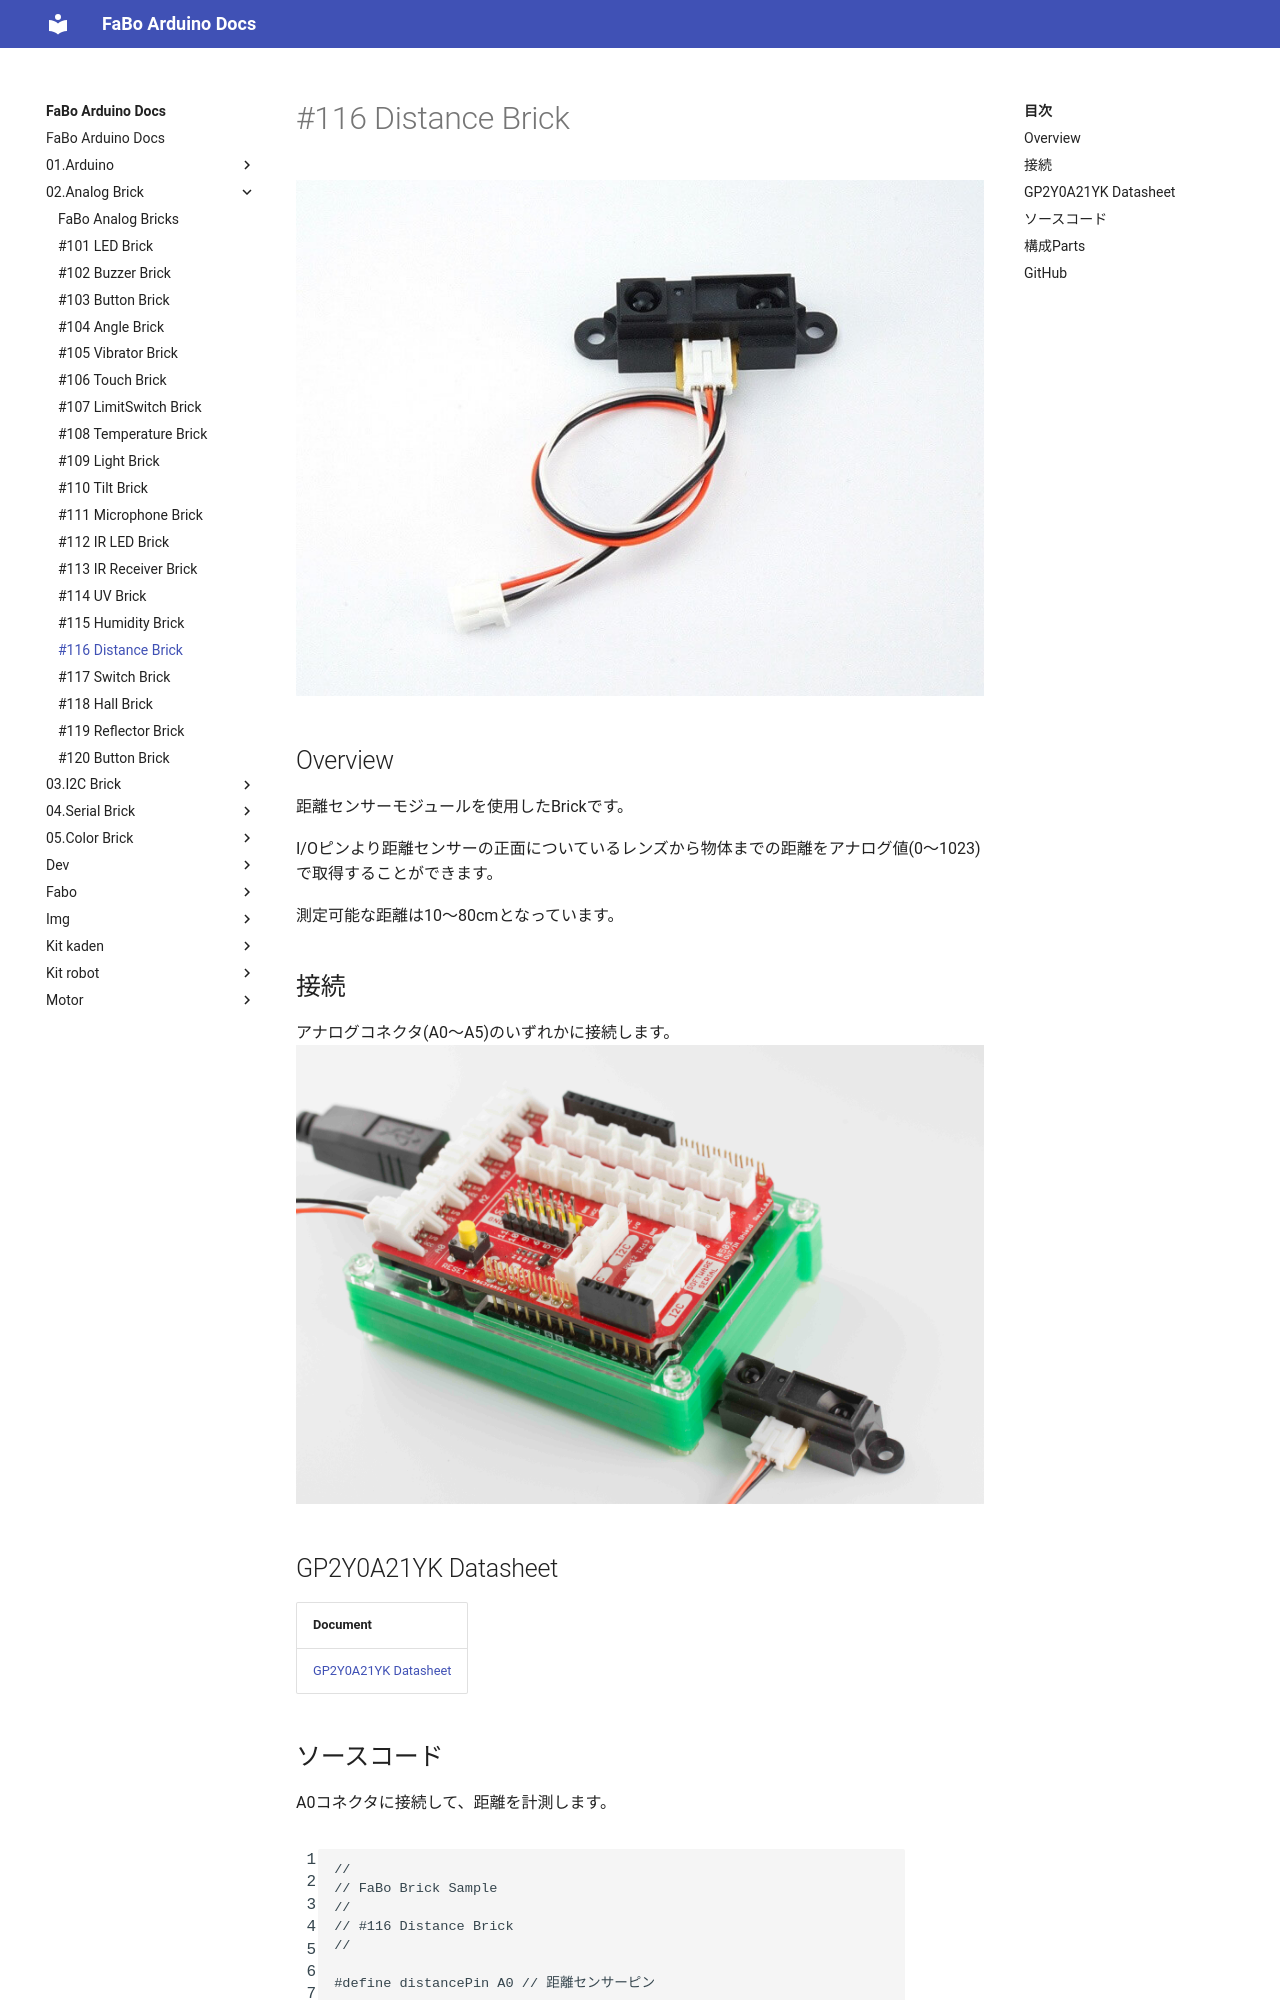

repository: FaBoPlatform/ArduinoDocs · page: 02.Analog Brick/116_brick_analog_distance/index.html · generator: mkdocs

# #116 Distance Brick

![](../img/100_analog/product/116.jpg)
<!--COLORME-->

## Overview
距離センサーモジュールを使用したBrickです。

I/Oピンより距離センサーの正面についているレンズから物体までの距離をアナログ値(0〜1023)で取得することができます。

測定可能な距離は10〜80cmとなっています。

## 接続

アナログコネクタ(A0〜A5)のいずれかに接続します。
![](../img/100_analog/connect/116_new_with_arduino.jpg)


## GP2Y0A21YK Datasheet
| Document |
| -- |
| [GP2Y0A21YK Datasheet](http://www.sharpsma.com/webfm_send/1208) |
